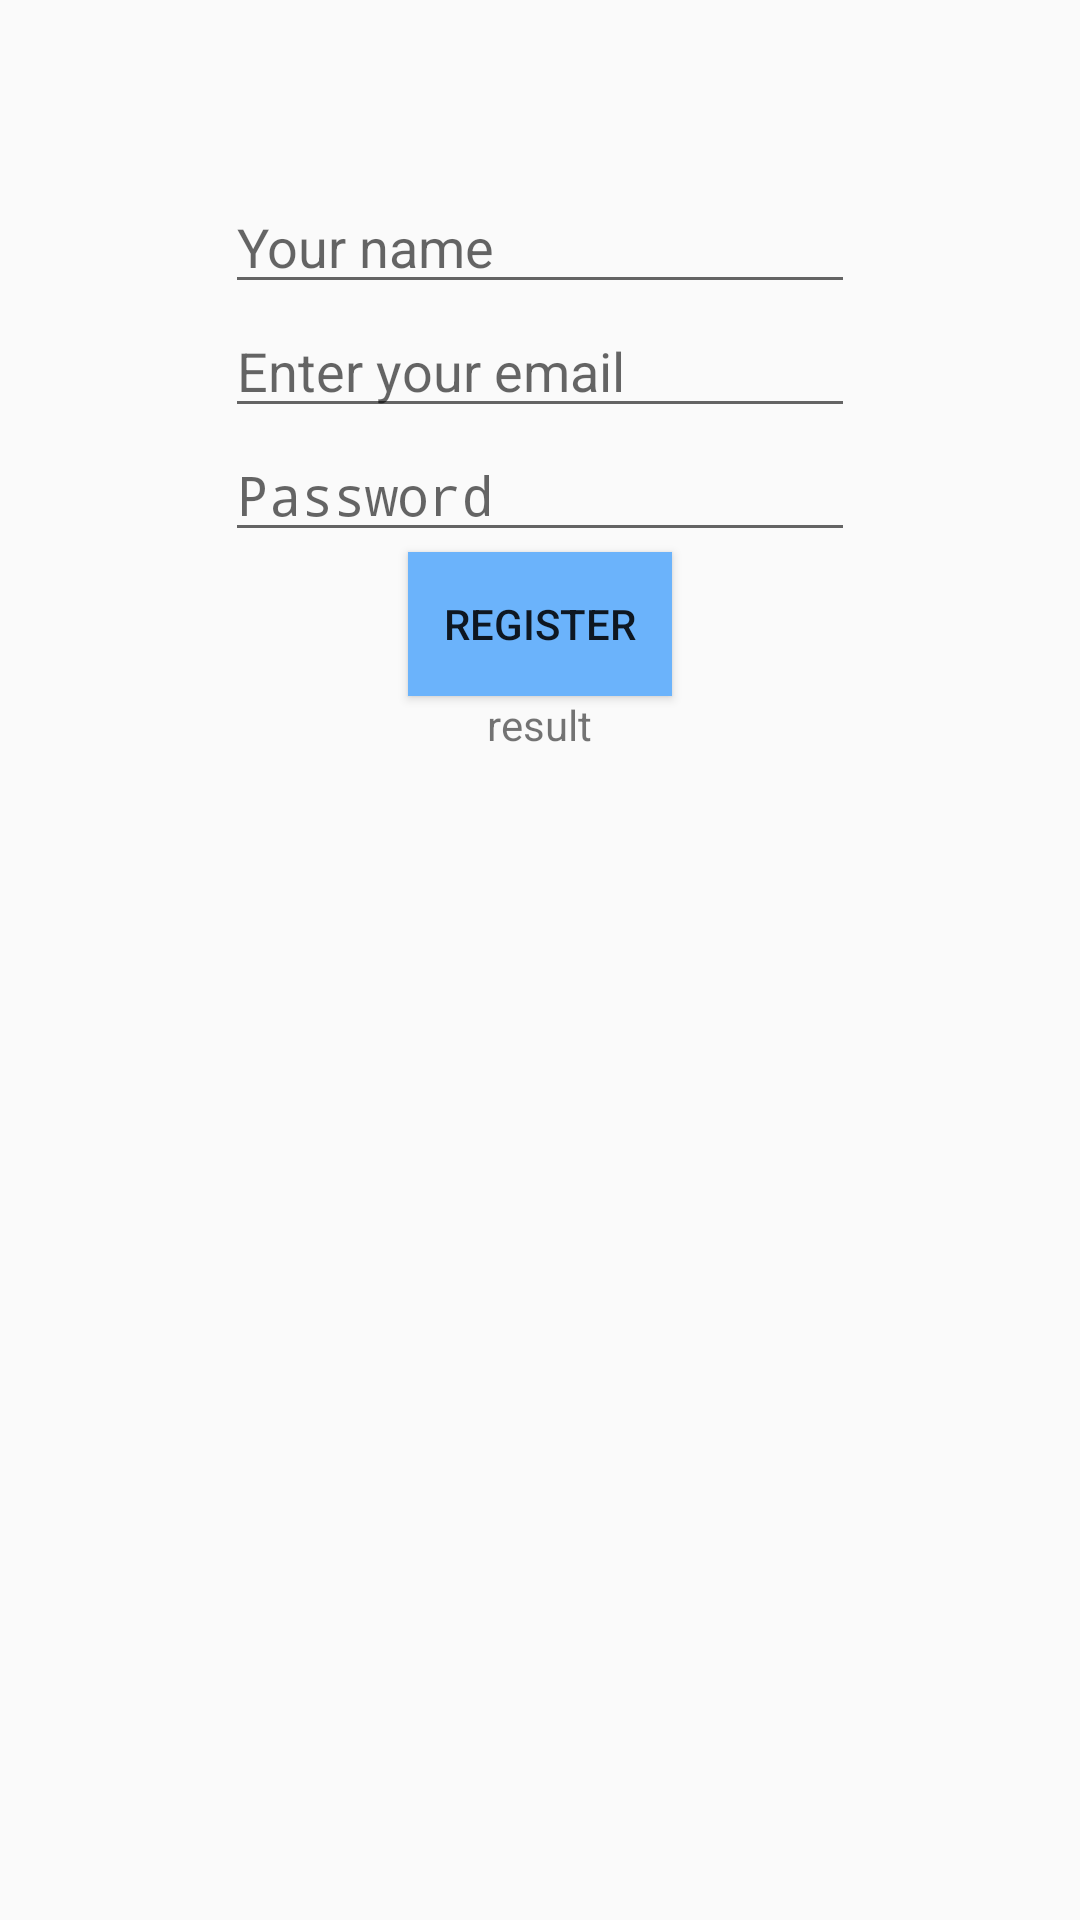

This screen was rendered from an Android layout file. Write that file and the resources it references.
<!-- AndroidManifest.xml: application theme AppTheme -->
<!-- res/layout/activity_register.xml -->
<?xml version="1.0" encoding="utf-8"?>
<RelativeLayout xmlns:android="http://schemas.android.com/apk/res/android"
    xmlns:tools="http://schemas.android.com/tools"
    android:layout_width="match_parent"
    android:layout_height="match_parent"
    android:paddingBottom="@dimen/activity_vertical_margin"
    android:paddingLeft="@dimen/activity_horizontal_margin"
    android:paddingRight="@dimen/activity_horizontal_margin"
    android:paddingTop="@dimen/activity_vertical_margin">


    <TextView
        android:layout_width="wrap_content"
        android:layout_height="wrap_content"
        android:text="result"
        android:id="@+id/registerResult"
        android:layout_below="@+id/registerButton"
        android:layout_centerHorizontal="true" />

    <EditText
        android:layout_width="wrap_content"
        android:layout_height="wrap_content"
        android:inputType="textPersonName"
        android:ems="10"
        android:id="@+id/registerName"
        android:layout_marginTop="44dp"
        android:hint="Your name"
        android:layout_alignParentTop="true"
        android:layout_centerHorizontal="true" />

    <EditText
        android:layout_width="wrap_content"
        android:layout_height="wrap_content"
        android:inputType="textEmailAddress"
        android:ems="10"
        android:id="@+id/registerEmail"
        android:hint="Enter your email"
        android:layout_below="@+id/registerName"
        android:layout_alignLeft="@+id/registerName"
        android:layout_alignStart="@+id/registerName" />

    <EditText
        android:layout_width="wrap_content"
        android:layout_height="wrap_content"
        android:inputType="textPassword"
        android:ems="10"
        android:id="@+id/registerPassword"
        android:hint="Password"
        android:layout_below="@+id/registerEmail"
        android:layout_alignLeft="@+id/registerEmail"
        android:layout_alignStart="@+id/registerEmail" />

    <Button
        android:layout_width="wrap_content"
        android:layout_height="wrap_content"
        android:text="Register"
        android:id="@+id/registerButton"
        android:background="#6bb3fb"
        android:layout_below="@+id/registerPassword"
        android:layout_centerHorizontal="true" />
</RelativeLayout>
<!-- resources referenced by this layout -->
<resources>
  <dimen name="activity_horizontal_margin">16dp</dimen>
  <dimen name="activity_vertical_margin">16dp</dimen>
  <style name="AppTheme" parent="Theme.AppCompat.Light.DarkActionBar">
          
          <item name="colorPrimary">@color/colorPrimary</item>
          <item name="colorPrimaryDark">@color/colorPrimaryDark</item>
          <item name="colorAccent">@color/colorAccent</item>
      </style>
  <color name="colorPrimary">#3F51B5</color>
  <color name="colorPrimaryDark">#303F9F</color>
  <color name="colorAccent">#FF4081</color>
</resources>
